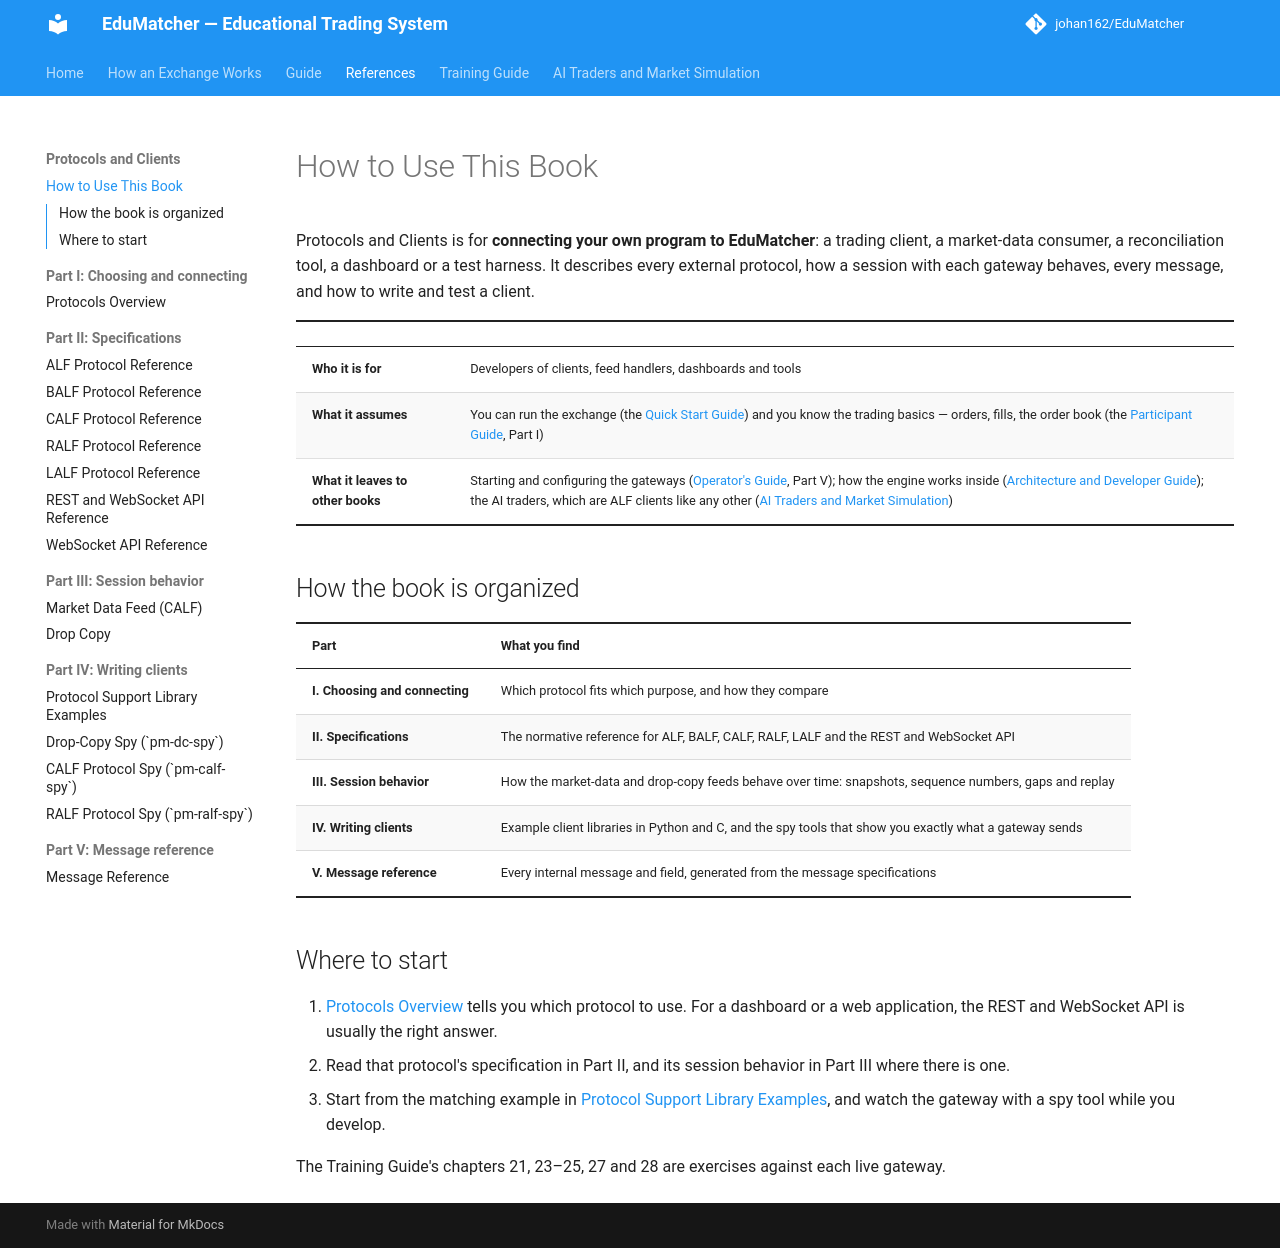

repository: johan162/EduMatcher · page: books/protocols-and-clients/00-front/010-how-to-use-this-book/index.html · generator: mkdocs

# How to Use This Book

Protocols and Clients is for **connecting your own program to EduMatcher**: a
trading client, a market-data consumer, a reconciliation tool, a dashboard or a
test harness. It describes every external protocol, how a session with each
gateway behaves, every message, and how to write and test a client.

| | |
|---|---|
| **Who it is for** | Developers of clients, feed handlers, dashboards and tools |
| **What it assumes** | You can run the exchange (the [Quick Start Guide](../../quick-start/00-front/010-how-to-use-this-book.md)) and you know the trading basics — orders, fills, the order book (the [Participant Guide](../../participant-guide/00-front/010-how-to-use-this-book.md), Part I) |
| **What it leaves to other books** | Starting and configuring the gateways ([Operator's Guide](../../operator-guide/00-front/010-how-to-use-this-book.md), Part V); how the engine works inside ([Architecture and Developer Guide](../../architecture-and-development/00-front/010-how-to-use-this-book.md)); the AI traders, which are ALF clients like any other ([AI Traders and Market Simulation](../../ai-traders/00-front/010-how-to-use-this-book.md)) |

## How the book is organized

| Part | What you find |
|---|---|
| **I. Choosing and connecting** | Which protocol fits which purpose, and how they compare |
| **II. Specifications** | The normative reference for ALF, BALF, CALF, RALF, LALF and the REST and WebSocket API |
| **III. Session behavior** | How the market-data and drop-copy feeds behave over time: snapshots, sequence numbers, gaps and replay |
| **IV. Writing clients** | Example client libraries in Python and C, and the spy tools that show you exactly what a gateway sends |
| **V. Message reference** | Every internal message and field, generated from the message specifications |

## Where to start

1. [Protocols Overview](../part-1-choosing-and-connecting/010-protocols-overview.md)
   tells you which protocol to use. For a dashboard or a web application, the
   REST and WebSocket API is usually the right answer.
2. Read that protocol's specification in Part II, and its session behavior in
   Part III where there is one.
3. Start from the matching example in
   [Protocol Support Library Examples](../part-4-writing-clients/030-example-libraries.md),
   and watch the gateway with a spy tool while you develop.

The Training Guide's chapters 21, 23–25, 27 and 28 are exercises against each live gateway.
